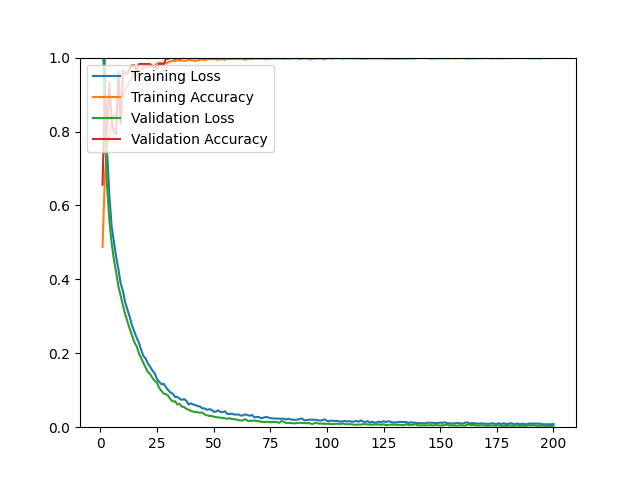

The file beside this chart, header and first rows:
epoch, loss, acc, val_loss, val_acc
1, 1.328, 0.4878, 1.1, 0.6561
2, 0.9597, 0.6731, 0.8129, 0.8982
3, 0.7484, 0.7622, 0.6517, 0.8035
4, 0.6275, 0.7867, 0.5600, 0.9333
5, 0.5441, 0.8241, 0.4990, 0.8316
6, 0.5022, 0.8383, 0.4542, 0.7965
7, 0.4601, 0.8513, 0.4191, 0.7930
8, 0.4274, 0.8671, 0.3814, 0.9614
9, 0.3889, 0.8951, 0.3555, 0.8211
10, 0.3687, 0.8931, 0.3299, 0.9649
11, 0.3373, 0.9148, 0.3052, 0.9579
12, 0.3179, 0.9203, 0.2856, 0.9544
13, 0.2982, 0.9365, 0.2660, 0.9719
14, 0.2756, 0.9448, 0.2480, 0.9789
15, 0.2587, 0.9574, 0.2304, 0.9789
16, 0.2429, 0.9614, 0.2194, 0.9649
17, 0.2291, 0.9629, 0.2005, 0.9825
18, 0.2098, 0.9692, 0.1875, 0.9825
19, 0.1930, 0.9740, 0.1741, 0.9825
20, 0.1861, 0.9744, 0.1613, 0.9825
21, 0.1729, 0.9763, 0.1497, 0.9825
22, 0.1636, 0.9763, 0.1436, 0.9825
23, 0.1535, 0.9759, 0.1337, 0.9754
24, 0.1462, 0.9771, 0.1254, 0.9754
25, 0.1302, 0.9838, 0.1207, 0.9719
26, 0.1229, 0.9862, 0.1060, 0.9825
27, 0.1161, 0.9846, 0.0983, 0.9825
28, 0.1176, 0.9854, 0.0907, 0.9825
29, 0.1078, 0.9834, 0.0895, 0.9965
30, 0.0999, 0.9882, 0.0847, 0.9965
31, 0.0940, 0.9894, 0.0753, 1
32, 0.0904, 0.9921, 0.0695, 1
33, 0.0819, 0.9909, 0.0703, 0.9965
34, 0.0820, 0.9925, 0.0613, 1
35, 0.0772, 0.9921, 0.0634, 0.9965
36, 0.0739, 0.9913, 0.0556, 1
37, 0.0761, 0.9921, 0.0549, 1
38, 0.0714, 0.9909, 0.0494, 1
39, 0.0615, 0.9953, 0.0473, 1
40, 0.0644, 0.9929, 0.0442, 1
41, 0.0615, 0.9925, 0.0421, 1
42, 0.0596, 0.9909, 0.0412, 1
43, 0.0571, 0.9925, 0.0404, 1
44, 0.0560, 0.9945, 0.0391, 1
45, 0.0510, 0.9957, 0.0397, 1
46, 0.0510, 0.9929, 0.0347, 1
47, 0.0470, 0.9949, 0.0326, 1
48, 0.0487, 0.9965, 0.0305, 1
49, 0.0477, 0.9945, 0.0303, 1
50, 0.0418, 0.9968, 0.0288, 1
51, 0.0422, 0.9953, 0.0273, 1
52, 0.0457, 0.9937, 0.0267, 1
53, 0.0409, 0.9957, 0.0256, 1
54, 0.0409, 0.9957, 0.0250, 1
55, 0.0432, 0.9937, 0.0241, 1
56, 0.0361, 0.9968, 0.0229, 1
57, 0.0357, 0.9961, 0.0246, 1
58, 0.0367, 0.9961, 0.0223, 1
59, 0.0343, 0.9965, 0.0213, 1
60, 0.0343, 0.9961, 0.0211, 1
... 140 more rows
